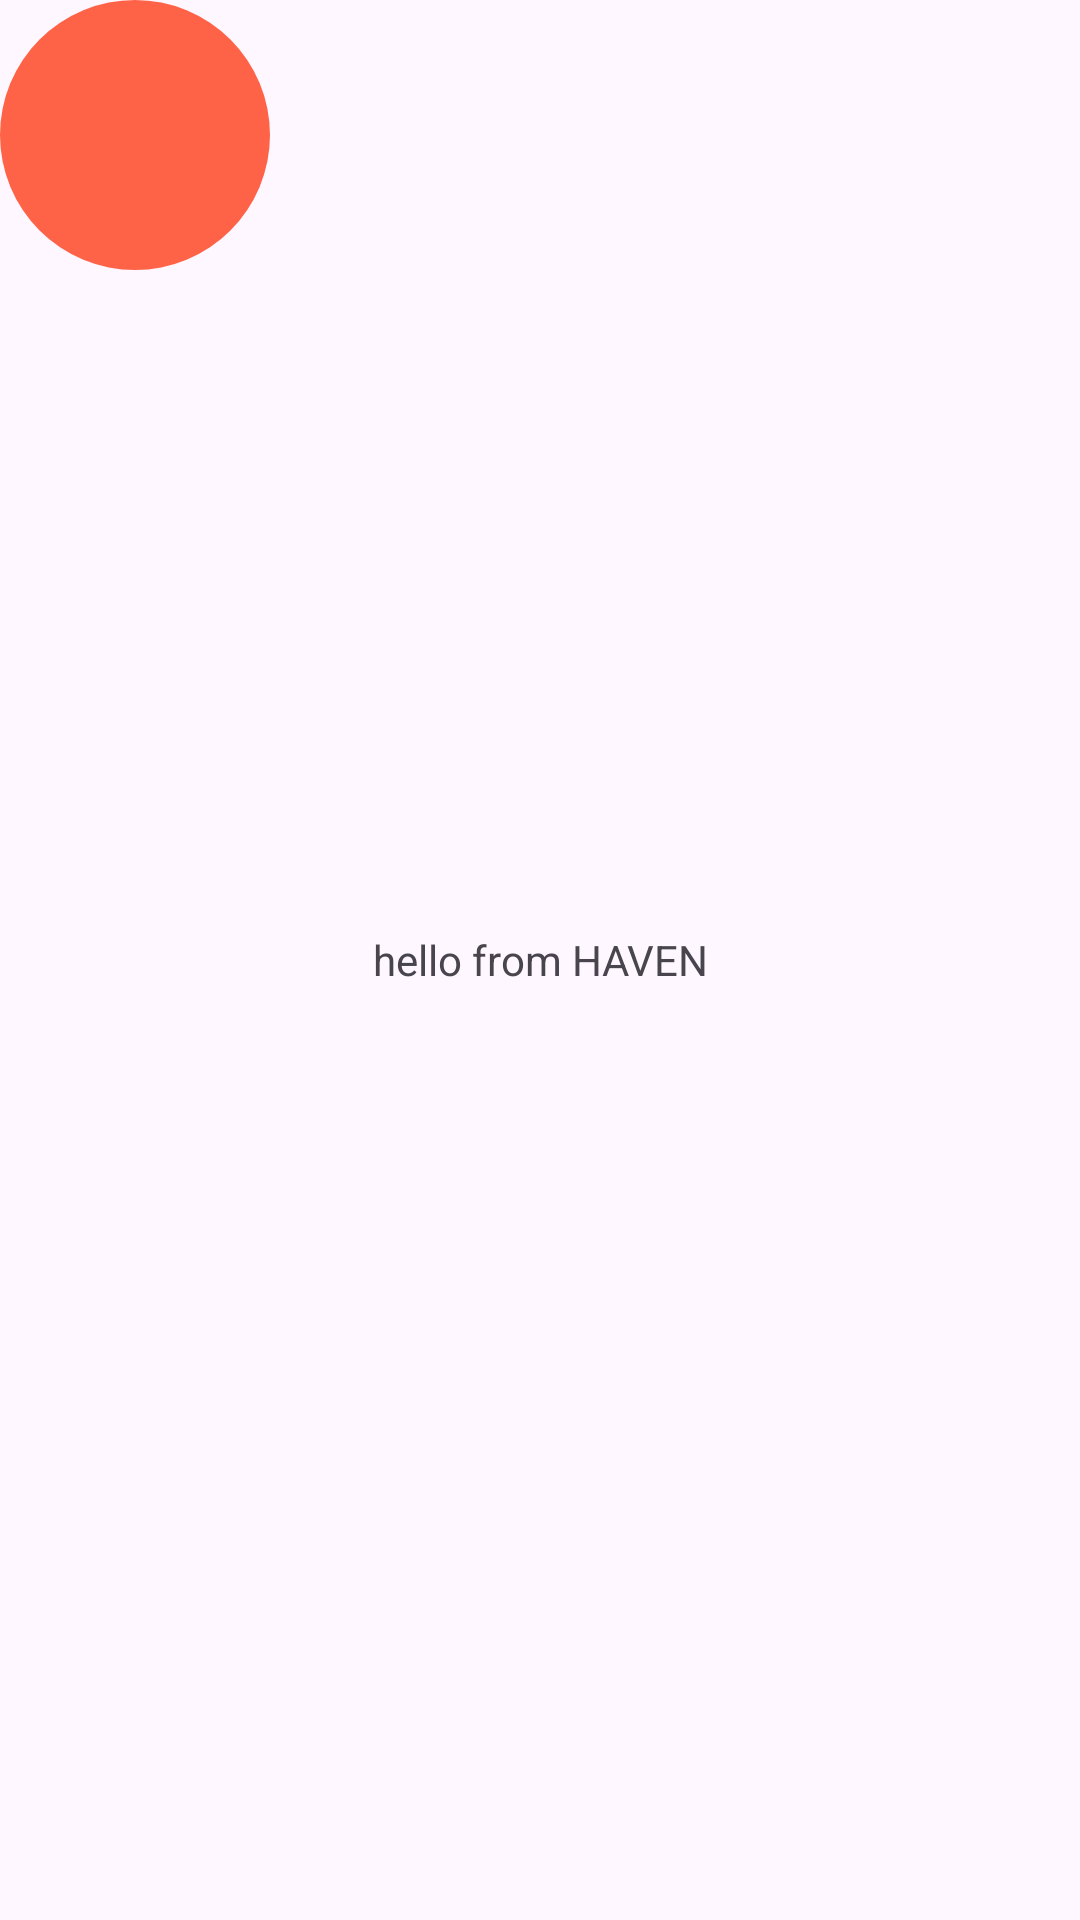

The Android layout XML behind this screen, and the referenced resources:
<!-- AndroidManifest.xml: application theme Theme.MeChat -->
<!-- res/layout/fragment_haven.xml -->
<?xml version="1.0" encoding="utf-8"?>
<FrameLayout xmlns:android="http://schemas.android.com/apk/res/android"
    xmlns:tools="http://schemas.android.com/tools"
    android:layout_width="match_parent"
    android:layout_height="match_parent"
    tools:context=".fragments.HavenFragment">


    <TextView
        android:id="@+id/test"
        android:layout_width="match_parent"
        android:layout_height="match_parent"
        android:text="hello from HAVEN"
        android:gravity="center"/>

    <include
        layout="@layout/layout_stories"/>

</FrameLayout>
<!-- res/layout/layout_stories.xml (included above) -->
<?xml version="1.0" encoding="utf-8"?>
<androidx.constraintlayout.widget.ConstraintLayout xmlns:android="http://schemas.android.com/apk/res/android"
    android:layout_width="wrap_content"
    android:layout_height="wrap_content"
    xmlns:app="http://schemas.android.com/apk/res-auto"
    xmlns:tools="http://schemas.android.com/tools">
    <com.google.android.material.imageview.ShapeableImageView
        android:id="@+id/profile_pic"
        android:layout_width="90dp"
        android:layout_height="90dp"
        app:shapeAppearance="@style/round"
        tools:src="@tools:sample/avatars"
        android:background="@color/tomato"
        app:layout_constraintTop_toTopOf="parent"
        app:layout_constraintBottom_toBottomOf="parent"
        app:layout_constraintStart_toStartOf="parent"
        app:layout_constraintEnd_toEndOf="parent"/>

    <ImageButton
        android:layout_width="wrap_content"
        android:layout_height="wrap_content"
        android:background="@drawable/round_corners"
        android:src="@drawable/pen"
        app:backgroundTint="@color/tomato"
        app:layout_constraintBottom_toBottomOf="parent"
        app:layout_constraintEnd_toEndOf="parent" />

</androidx.constraintlayout.widget.ConstraintLayout>
<!-- resources referenced by this layout -->
<resources>
  <color name="tomato">#FF6347</color>
  <!-- drawable round_corners (drawable) -->
  <?xml version="1.0" encoding="utf-8"?>
  <shape xmlns:android="http://schemas.android.com/apk/res/android">
      <corners android:radius="10dp"/>
      <solid android:color="@color/gray"/>
      <stroke android:color="@color/black"
          android:width="2dp"/>
  </shape>
  <style name="round">
      <item name="cornerSize">50%</item>
      </style>
  <style name="Theme.MeChat" parent="Base.Theme.MeChat" />
  <color name="gray">#808080</color>
  <color name="black">#000000</color>
  <style name="Base.Theme.MeChat" parent="Theme.Material3.DayNight.NoActionBar">
          
          
          <item name="android:statusBarColor">@color/tomato</item>
      </style>
</resources>
